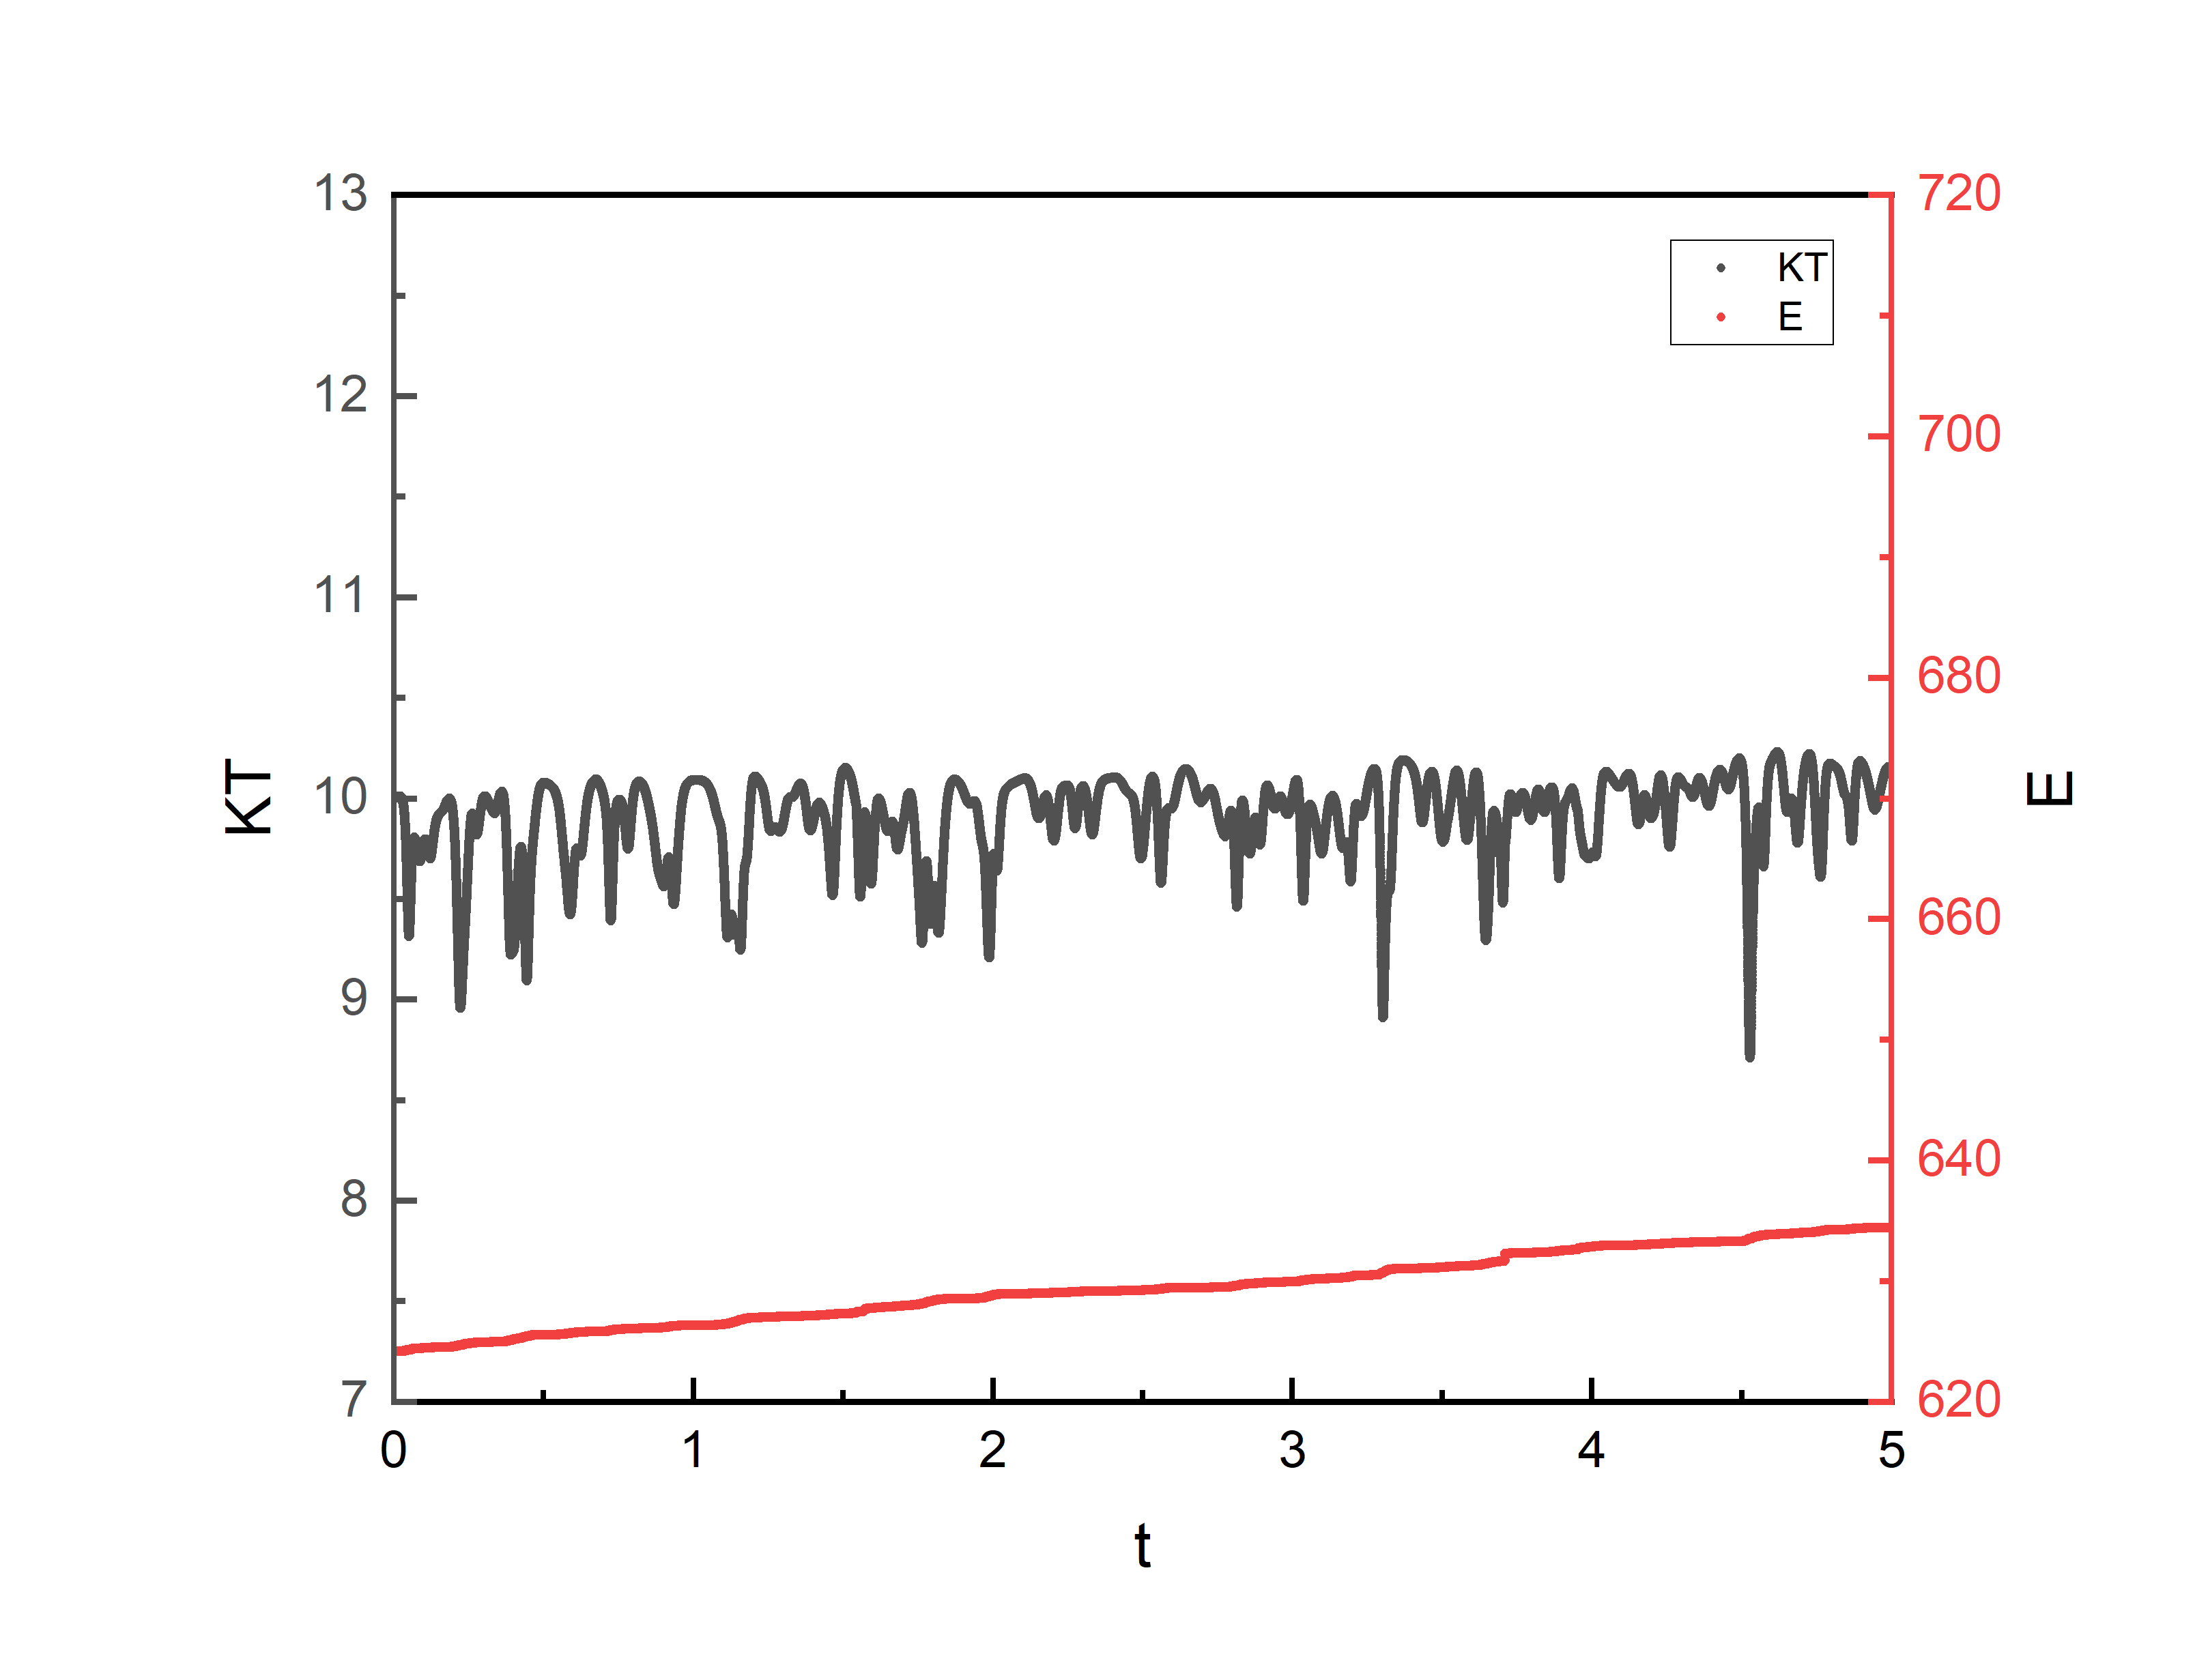

The data file committed next to this chart (first rows):
0.0000000000, 10.0000000000, 624.1786888108
0.001, 10, 624.2
0.0015, 10, 624.2
0.00175, 10, 624.2
0.00225, 10, 624.2
0.0025, 10, 624.2
0.003, 10, 624.2
0.00325, 10, 624.2
0.00375, 10, 624.2
0.004, 10, 624.2
0.0045, 10, 624.2
0.00475, 10, 624.2
0.00525, 10, 624.2
0.0055, 10, 624.2
0.006, 10, 624.2
0.00625, 10, 624.2
0.00675, 10, 624.2
0.007, 10, 624.2
0.0075, 10, 624.2
0.00775, 10, 624.2
0.00825, 10, 624.2
0.0085, 10, 624.2
0.009, 10, 624.2
0.00925, 10, 624.2
0.00975, 10, 624.2
0.01, 10, 624.2
0.0105, 10, 624.2
0.01075, 10, 624.2
0.01125, 10, 624.2
0.0115, 10, 624.2
0.012, 10, 624.2
0.01225, 10, 624.2
0.01275, 10.01, 624.2
0.013, 10.01, 624.2
0.0135, 10.01, 624.2
0.01375, 10.01, 624.2
0.01425, 10.01, 624.2
0.0145, 10.01, 624.2
0.015, 10.01, 624.2
0.01525, 10.01, 624.2
0.01575, 10.01, 624.2
0.016, 10.01, 624.2
0.0165, 10.01, 624.2
0.01675, 10.01, 624.2
0.01725, 10.01, 624.2
0.0175, 10.01, 624.2
0.018, 10.01, 624.2
0.01825, 10.01, 624.2
0.01875, 10.01, 624.2
0.019, 10.01, 624.2
0.0195, 10.01, 624.2
0.01975, 10.01, 624.2
0.02025, 10.01, 624.2
0.0205, 10.01, 624.2
0.0207, 10.01, 624.2
0.0211, 10.01, 624.2
0.0213, 10.01, 624.2
0.0217, 10.01, 624.2
0.0219, 10.01, 624.2
0.0223, 10.01, 624.2
0.0225, 10.01, 624.2
... 24,877 more rows
